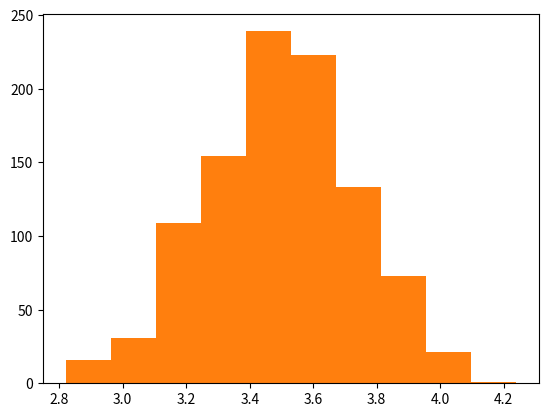

Source code (Python):
#Distribution is relationship between observations in a sample space.
#A distribution is simply a collection of data, or scores, on a variable. Usually, these scores are arranged in order from 
#smallest to largest and then they can be presented graphically.

#https://machinelearningmastery.com/statistical-data-distributions/

#https://www.youtube.com/watch?v=rzFX5NWojp0

#This distribution describes the grouping or the density of the observations, called the probability density function.
#https://machinelearningmastery.com/statistical-data-distributions/

#A distribution is simply a collection of data, or scores, on a variable. Usually, these scores are arranged in order from 
#smallest to largest and then they can be presented graphically.

#Distributions are often described in terms of their density or density functions.

#Density functions are functions that describe how the proportion of data or likelihood of the proportion of observations 
#change over the range of the distribution.

#For continuous distributions, the Gaussian naive Bayes is the algorithm of choice. 
#For discrete features, multinomial and Bernoulli distributions as popular.

#Normal Distribution is always centered on mean or average. Width of curve represents the standard deviations.
#Knowing the standard deviation is helpful because normal curve is drawn in such a way that 95% of teh measurment fall between
#+/- standard deviation around mean. example babied std is .6 and men is 4 and mean for babies is 20 and men is 70 so. 
#data is fall in between for babies is 20+/-.3 and 70+/-2

#####################  Uniform Distribution  ############################

#Uniform distribution is equal probability of selecting values between 0 and 1.

############################  Binomail Distribution #######################################

#If we use the binomail distribution to calculate the p value then it is called Binomail test.
# P value is the probility of the observed data (4 out of 7 people prefer orange) plus the probability of all the possibilities
#that are equally likely or rarer.



#https://www.youtube.com/watch?v=YAlJCEDH2uY&t=238s
#https://towardsdatascience.com/the-only-theorem-data-scientists-need-to-know-a50a263d013c
#https://towardsdatascience.com/understanding-the-central-limit-theorem-642473c63ad8

#The central limit theorem (CLT) is simple. It just says that with a large sample size, sample means are normally distributed.
#Default poeple says that sample should be 30. CLT used mainly in Null hhypothesis.

#A sample mean is the average of a random subset of a larger group. So if you randomly picked 10 people out of 100 and 
#recorded their heights, the average of those 10 heights would be the sample mean.

# We can draw histogram of that mean and make a bell curve. we will have to take 100 means and make bell curve.

#It doesn't matter what distribution you start with but the mean will normally distributed.

# We can use mean normal distribution to make confidence interval. If there is diff b/w of mean of two samples than it is called 
#t test while annova is diff among the mean of three or more samples.

#how do you understand how likely some data is when your hypothesis is wrong? To do this you need to construct the range of 
#values you could see given that your hypothesis is wrong, and then assess the likelihood of your observed value in that context.
#Luckily this is exactly what the CLT allows you to do.

# demonstration of the central limit theorem
from numpy.random import seed
from numpy.random import randint
from numpy import mean
from matplotlib import pyplot
# seed the random number generator
seed(1)
# calculate the mean of 50 dice rolls 1000 times
means = [mean(randint(1, 7, 50)) for _ in range(1000)]
# plot the distribution of sample means
pyplot.hist(means)
pyplot.show()
1
2
3
4
5
6
7
8
9
10
11
12
# demonstration of the central limit theorem
from numpy.random import seed
from numpy.random import randint
from numpy import mean
from matplotlib import pyplot
# seed the random number generator
seed(1)
# calculate the mean of 50 dice rolls 1000 times
means = [mean(randint(1, 7, 50)) for _ in range(1000)]
# plot the distribution of sample means
pyplot.hist(means)
pyplot.show()